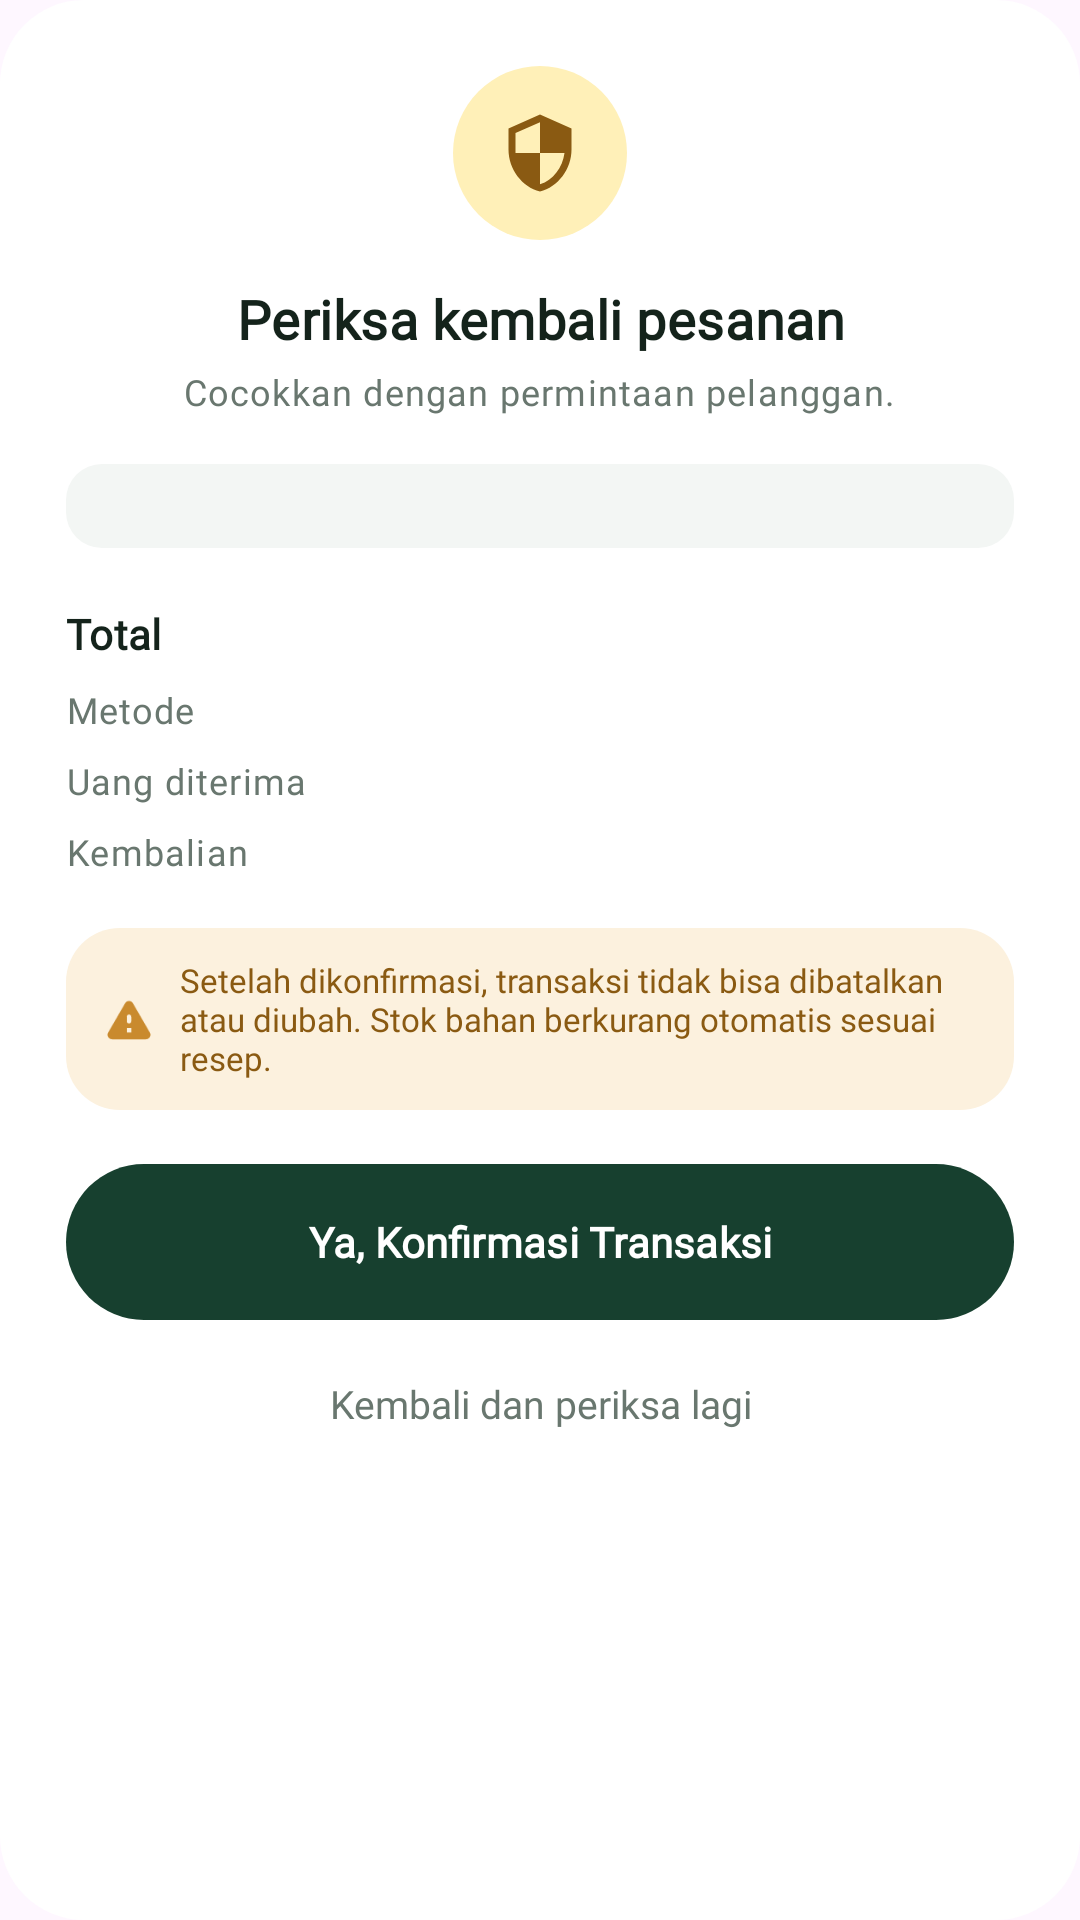

Layout XML and referenced resources for this Android screen:
<!-- AndroidManifest.xml: application theme Theme.PUSATRACK -->
<!-- res/layout/dialog_confirm_sale.xml -->
<?xml version="1.0" encoding="utf-8"?>
<ScrollView xmlns:android="http://schemas.android.com/apk/res/android"
    xmlns:tools="http://schemas.android.com/tools"
    android:layout_width="match_parent"
    android:layout_height="wrap_content"
    android:background="@drawable/bg_dialog_rounded"
    android:overScrollMode="never">

    <LinearLayout
        android:layout_width="match_parent"
        android:layout_height="wrap_content"
        android:gravity="center_horizontal"
        android:orientation="vertical"
        android:padding="22dp">

        
        <FrameLayout
            android:layout_width="58dp"
            android:layout_height="58dp"
            android:background="@drawable/bg_shield_yellow_circle">

            <ImageView
                android:layout_width="28dp"
                android:layout_height="28dp"
                android:layout_gravity="center"
                android:importantForAccessibility="no"
                android:src="@drawable/ic_shield_check" />
        </FrameLayout>

        <TextView
            android:layout_width="wrap_content"
            android:layout_height="wrap_content"
            android:layout_marginTop="14dp"
            android:gravity="center"
            android:text="Periksa kembali pesanan"
            android:textAppearance="@style/TextAppearance.PusaTrack.TitleMedium"
            android:textSize="18sp" />

        <TextView
            android:layout_width="wrap_content"
            android:layout_height="wrap_content"
            android:layout_marginTop="4dp"
            android:gravity="center"
            android:text="Cocokkan dengan permintaan pelanggan."
            android:textAppearance="@style/TextAppearance.PusaTrack.BodySmall" />

        
        <LinearLayout
            android:id="@+id/containerConfirmItems"
            android:layout_width="match_parent"
            android:layout_height="wrap_content"
            android:layout_marginTop="16dp"
            android:background="@drawable/bg_status_neutral"
            android:orientation="vertical"
            android:padding="14dp" />

        
        <LinearLayout
            android:layout_width="match_parent"
            android:layout_height="wrap_content"
            android:layout_marginTop="14dp"
            android:orientation="vertical">

            <LinearLayout
                android:layout_width="match_parent"
                android:layout_height="wrap_content"
                android:orientation="horizontal"
                android:paddingVertical="3dp">

                <TextView
                    android:layout_width="0dp"
                    android:layout_height="wrap_content"
                    android:layout_weight="1"
                    android:text="Total"
                    android:textAppearance="@style/TextAppearance.PusaTrack.TitleSmall" />

                <TextView
                    android:id="@+id/tvConfirmTotal"
                    android:layout_width="wrap_content"
                    android:layout_height="wrap_content"
                    android:fontFamily="@font/plus_jakarta_sans_bold"
                    android:textColor="@color/primary_forest"
                    android:textSize="16sp"
                    tools:text="Rp 30.000" />
            </LinearLayout>

            <LinearLayout
                android:layout_width="match_parent"
                android:layout_height="wrap_content"
                android:orientation="horizontal"
                android:paddingVertical="3dp">

                <TextView
                    android:layout_width="0dp"
                    android:layout_height="wrap_content"
                    android:layout_weight="1"
                    android:text="Metode"
                    android:textAppearance="@style/TextAppearance.PusaTrack.BodySmall" />

                <TextView
                    android:id="@+id/tvConfirmMethod"
                    android:layout_width="wrap_content"
                    android:layout_height="wrap_content"
                    android:fontFamily="@font/plus_jakarta_sans_semibold"
                    android:textColor="@color/text_ink"
                    android:textSize="13sp"
                    tools:text="Tunai" />
            </LinearLayout>

            <LinearLayout
                android:id="@+id/rowConfirmReceived"
                android:layout_width="match_parent"
                android:layout_height="wrap_content"
                android:orientation="horizontal"
                android:paddingVertical="3dp">

                <TextView
                    android:layout_width="0dp"
                    android:layout_height="wrap_content"
                    android:layout_weight="1"
                    android:text="Uang diterima"
                    android:textAppearance="@style/TextAppearance.PusaTrack.BodySmall" />

                <TextView
                    android:id="@+id/tvConfirmReceived"
                    android:layout_width="wrap_content"
                    android:layout_height="wrap_content"
                    android:fontFamily="@font/plus_jakarta_sans_semibold"
                    android:textColor="@color/text_ink"
                    android:textSize="13sp"
                    tools:text="Rp 50.000" />
            </LinearLayout>

            <LinearLayout
                android:id="@+id/rowConfirmChange"
                android:layout_width="match_parent"
                android:layout_height="wrap_content"
                android:orientation="horizontal"
                android:paddingVertical="3dp">

                <TextView
                    android:layout_width="0dp"
                    android:layout_height="wrap_content"
                    android:layout_weight="1"
                    android:text="Kembalian"
                    android:textAppearance="@style/TextAppearance.PusaTrack.BodySmall" />

                <TextView
                    android:id="@+id/tvConfirmChange"
                    android:layout_width="wrap_content"
                    android:layout_height="wrap_content"
                    android:fontFamily="@font/plus_jakarta_sans_bold"
                    android:textColor="@color/primary_forest"
                    android:textSize="13sp"
                    tools:text="Rp 20.000" />
            </LinearLayout>
        </LinearLayout>

        
        <LinearLayout
            android:layout_width="match_parent"
            android:layout_height="wrap_content"
            android:layout_marginTop="14dp"
            android:background="@drawable/bg_warning_banner"
            android:gravity="center_vertical"
            android:orientation="horizontal"
            android:paddingHorizontal="12dp"
            android:paddingVertical="10dp">

            <ImageView
                android:layout_width="18dp"
                android:layout_height="18dp"
                android:importantForAccessibility="no"
                android:src="@drawable/ic_warning" />

            <TextView
                android:layout_width="0dp"
                android:layout_height="wrap_content"
                android:layout_marginStart="8dp"
                android:layout_weight="1"
                android:fontFamily="@font/plus_jakarta_sans_medium"
                android:text="Setelah dikonfirmasi, transaksi tidak bisa dibatalkan atau diubah. Stok bahan berkurang otomatis sesuai resep."
                android:textColor="@color/secondary_text"
                android:textSize="11sp" />
        </LinearLayout>

        <com.google.android.material.button.MaterialButton
            android:id="@+id/btnConfirmSale"
            style="@style/Widget.PusaTrack.Button.Primary"
            android:layout_width="match_parent"
            android:layout_height="52dp"
            android:layout_marginTop="18dp"
            android:text="Ya, Konfirmasi Transaksi" />

        <TextView
            android:id="@+id/btnBackToCheck"
            android:layout_width="match_parent"
            android:layout_height="44dp"
            android:layout_marginTop="6dp"
            android:clickable="true"
            android:focusable="true"
            android:fontFamily="@font/plus_jakarta_sans_semibold"
            android:gravity="center"
            android:text="Kembali dan periksa lagi"
            android:textColor="@color/text_muted"
            android:textSize="13sp" />
    </LinearLayout>
</ScrollView>
<!-- resources referenced by this layout -->
<resources>
  <color name="primary_forest">#17402F</color>
  <color name="secondary_text">#8A5A12</color>
  <color name="text_ink">#14231B</color>
  <color name="text_muted">#69776F</color>
  <!-- drawable bg_dialog_rounded (drawable) -->
  <?xml version="1.0" encoding="utf-8"?>
  <shape xmlns:android="http://schemas.android.com/apk/res/android"
      android:shape="rectangle">
      <solid android:color="@color/bg_white" />
      <corners android:radius="28dp" />
  </shape>
  <!-- drawable bg_shield_yellow_circle (drawable) -->
  <?xml version="1.0" encoding="utf-8"?>
  <shape xmlns:android="http://schemas.android.com/apk/res/android"
      android:shape="oval">
      <solid android:color="#FFF0B8" />
  </shape>
  <!-- drawable bg_status_neutral (drawable) -->
  <?xml version="1.0" encoding="utf-8"?>
  <shape xmlns:android="http://schemas.android.com/apk/res/android"
      android:shape="rectangle">
      <solid android:color="@color/surface_tonal" />
      <corners android:radius="12dp" />
  </shape>
  <!-- drawable bg_warning_banner (drawable) -->
  <?xml version="1.0" encoding="utf-8"?>
  <shape xmlns:android="http://schemas.android.com/apk/res/android"
      android:shape="rectangle">
      <solid android:color="@color/secondary_container" />
      <corners android:radius="@dimen/radius_tile" />
  </shape>
  <!-- drawable ic_shield_check (drawable) -->
  <?xml version="1.0" encoding="utf-8"?>
  <vector xmlns:android="http://schemas.android.com/apk/res/android"
      android:width="24dp"
      android:height="24dp"
      android:viewportWidth="24"
      android:viewportHeight="24">
      <path
          android:fillColor="@color/secondary_text"
          android:pathData="M12,1L3,5v6c0,5.55 3.84,10.74 9,12 5.16,-1.26 9,-6.45 9,-12V5L12,1zM12,11.99h7c-0.53,4.12 -3.28,7.79 -7,8.94V12H5V6.3l7,-3.11v8.8z" />
  </vector>
  <style name="TextAppearance.PusaTrack.BodySmall" parent="TextAppearance.Material3.BodySmall">
          <item name="android:fontFamily">@font/plus_jakarta_sans</item>
          <item name="fontFamily">@font/plus_jakarta_sans</item>
          <item name="android:textSize">12sp</item>
          <item name="android:textColor">@color/text_muted</item>
      </style>
  <style name="TextAppearance.PusaTrack.TitleMedium" parent="TextAppearance.Material3.TitleMedium">
          <item name="android:fontFamily">@font/plus_jakarta_sans_semibold</item>
          <item name="fontFamily">@font/plus_jakarta_sans_semibold</item>
          <item name="android:textSize">16sp</item>
          <item name="android:textStyle">bold</item>
          <item name="android:textColor">@color/text_ink</item>
      </style>
  <style name="TextAppearance.PusaTrack.TitleSmall" parent="TextAppearance.Material3.TitleSmall">
          <item name="android:fontFamily">@font/plus_jakarta_sans_semibold</item>
          <item name="fontFamily">@font/plus_jakarta_sans_semibold</item>
          <item name="android:textSize">14sp</item>
          <item name="android:textStyle">bold</item>
          <item name="android:textColor">@color/text_ink</item>
      </style>
  <style name="Theme.PUSATRACK" parent="Base.Theme.PUSATRACK" />
  <color name="bg_white">#FFFFFF</color>
  <color name="surface_tonal">#F3F6F4</color>
  <color name="secondary_container">#FCF1DE</color>
  <dimen name="radius_tile">18dp</dimen>
  <color name="secondary_caramel">#C98A2E</color>
  <style name="TextAppearance.PusaTrack.LabelLarge" parent="TextAppearance.Material3.LabelLarge">
          <item name="android:fontFamily">@font/plus_jakarta_sans_semibold</item>
          <item name="fontFamily">@font/plus_jakarta_sans_semibold</item>
          <item name="android:textSize">14sp</item>
          <item name="android:textStyle">bold</item>
      </style>
  <dimen name="radius_pill">28dp</dimen>
  <color name="shadow_primary">#3817402F</color>
  <style name="Base.Theme.PUSATRACK" parent="Theme.Material3.DayNight.NoActionBar">
          
          
      </style>
</resources>
